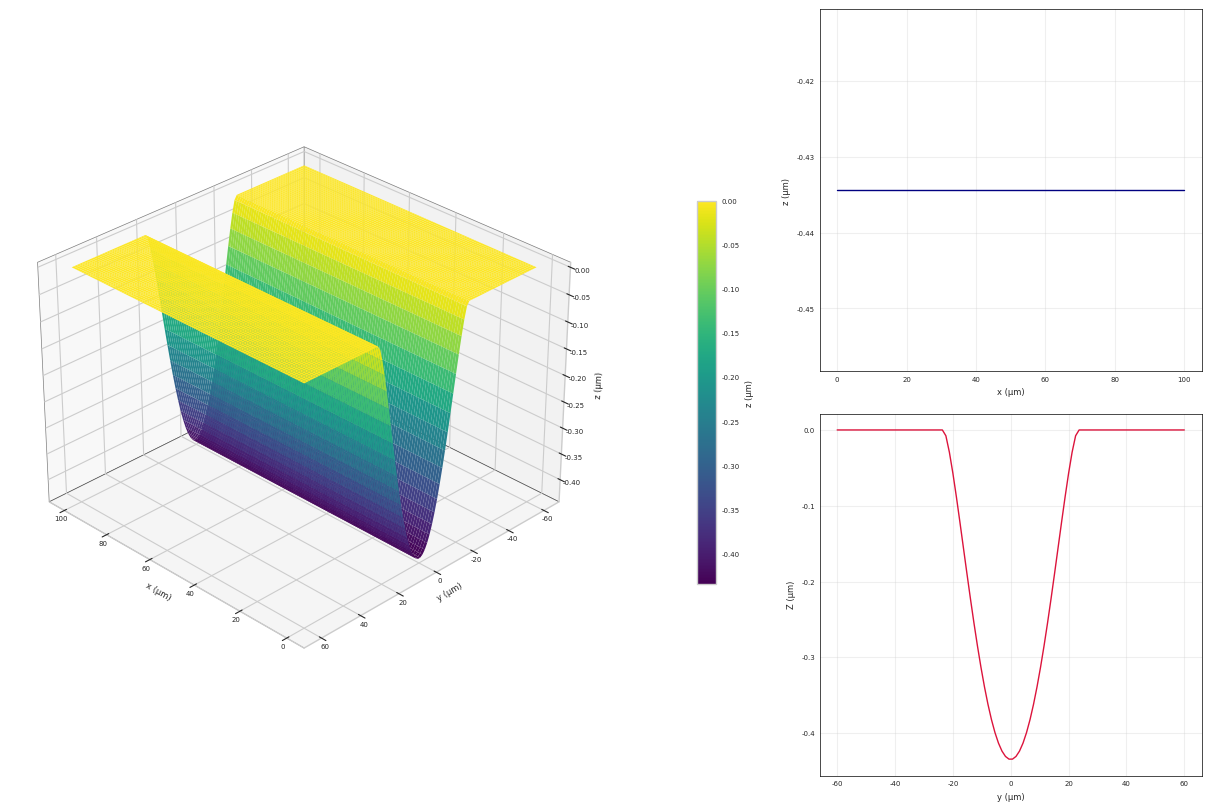

The matplotlib source for this figure:
import numpy as np
import matplotlib.pyplot as plt
from mpl_toolkits.mplot3d import Axes3D

# Paramètres physiques (unités SI)
delta0   = 18e-9         # Profondeur d'ablation pour une impulsion, δ(1) = 18 nm
Fth0     = 550           # Fluence seuil pour une impulsion, F_th(1) = 550 J/m² (0.055 J/cm²)
omega_0  = 14e-6         # Rayon du faisceau laser (m)
d        = 2 * omega_0   # Diamètre du spot laser (m)
Fm       = 5e4           # Fluence moyenne, J/m² (4.06 J/cm²)
Fc       = 2 * Fm        # Fluence de pic (J/m²)
S        = 0.8           # Exposant d'incubation
Nmax     = 25            # Limite sur le nombre effectif d'impulsions (N_eff)
v        = 1             # Vitesse de balayage (m/s)
f        = 200e3         # Fréquence de répétition (Hz)
delta_x  = v / f         # Distance entre impulsions (m)

# Calcul du taux de chevauchement en x
R_x = 1 - delta_x / d    # Taux de chevauchement en x
print(f"Taux de chevauchement des impulsions en x (R_x) : {R_x*100:.2f}%")

# Grille pour x (direction de balayage) et y (transverse)
x = np.linspace(0, 100e-6, 100)  # m, de 0 à 100 µm
y = np.linspace(-60e-6, 60e-6, 100)  # m, de -60 µm à 60 µm
X, Y = np.meshgrid(x, y)  # Grille 2D

# Fonctions principales
def ablation_depth(y, Fc_loc, delta_loc, Fth_loc, delta_x_loc):
    """
    Calcule la profondeur d'ablation par impulsion selon la formule :
      L = ln(Fc_loc / Fth_loc)
      z(y) = (Δx·δ·√2)/(3·ω₀) · √([L − 2y²/ω₀²]) · [ (2ω₀²/Δx²)·(L − 2y²/ω₀²) − 1 ]
    """
    L = np.log(Fc_loc / Fth_loc)
    arg = L - 2 * (y**2) / omega_0**2
    positive = arg > 0
    fac = (delta_x_loc * delta_loc * np.sqrt(2)) / (3 * omega_0)
    sqrt_term = np.sqrt(np.where(positive, arg, 0.0))
    bracket = (2 * omega_0**2 / delta_x_loc**2) * arg - 1
    z = fac * sqrt_term * bracket
    return np.where(positive, z, 0.0)

def varying_params(N_eff):
    """
    Ajuste les paramètres delta0 et Fth0 en fonction de N_eff avec l'effet d'incubation.
    """
    power = N_eff**(S - 1)
    return delta0 * power, Fth0 * power

def compute_y_fixed_profile(X, Y, delta_x_loc, Nmax=None, fixed_y=0.0):
    """
    Calcule le profil d'ablation pour une position y fixe.
    Retourne la profondeur Z et le nombre total d'impulsions (1 pour y fixe).
    """
    Z = np.zeros_like(X)
    N_eff = 2 * omega_0 / delta_x_loc  # Calcul de N_eff
    if Nmax is not None:
        N_eff = min(N_eff, Nmax)
    delta_N, Fth_N = varying_params(N_eff)
    y_relative = Y - fixed_y
    Z = ablation_depth(y_relative, Fc, delta_N, Fth_N, delta_x_loc)
    pulse_count = 1
    print(f"Nombre total d'impulsions (y fixe) : {pulse_count}")
    print(f"Profondeur max (µm) : {np.max(np.abs(Z))*1e6:.2f}")
    return Z, pulse_count

# Calcul de Z et pulse_count pour la trajectoire à y fixé
fixed_y = 0.0  # Fixer y à 0 µm
Z, pulse_count = compute_y_fixed_profile(X, Y, delta_x, Nmax=Nmax, fixed_y=fixed_y)
Z_m = Z  # Garder Z en mètres pour le calcul du volume
Z = -Z * 1e6  # Convertir en µm pour l'affichage (profondeur positive)

# Calcul numérique du volume ablaté
volume = np.abs(np.trapezoid(np.trapezoid(Z_m, y, axis=0), x))  # Intégration double
volume_um3 = volume * 1e18  # Convertir de m³ à µm³
print(f"Volume ablaté (µm³) : {volume_um3:.2f}")

# Création des données du tableau
table_data = [['Volume Ablaté (µm³)', f'{volume_um3:.2f}']]

# Style professionnel pour les graphiques
plt.style.use('seaborn-v0_8-whitegrid')
plt.rcParams.update({
    'font.family': 'Arial',
    'font.size': 12,
    'axes.titlesize': 5,
    'axes.labelsize': 6,
    'legend.fontsize': 5,
    'xtick.labelsize': 5,
    'ytick.labelsize': 5,
    'figure.dpi': 250
 
})

# Création de la figure principale avec subplots
fig = plt.figure(figsize=(12, 8), constrained_layout=True)
gs = fig.add_gridspec(2, 2, width_ratios=[3, 2], height_ratios=[1, 1])

# Graphique 3D à gauche
ax1 = fig.add_subplot(gs[:, 0], projection='3d')
surf = ax1.plot_surface(X * 1e6, Y * 1e6, Z, cmap='viridis', rstride=1, cstride=1, 
                       linewidth=0.1, antialiased=True, shade=True)
ax1.set_xlabel('x (µm)')
ax1.set_ylabel('y (µm)')
ax1.set_zlabel('z (µm)')
ax1.xaxis.labelpad = -10  # Rapproche l'étiquette "X (µm)"
ax1.yaxis.labelpad = -10  # Rapproche l'étiquette "Y (µm)"
ax1.zaxis.labelpad = -7  # Rapproche l'étiquette "Profondeur Z (µm)"
ax1.xaxis.set_tick_params(pad=-5)  # Rapproche les chiffres de l'axe X
ax1.yaxis.set_tick_params(pad=-5)  # Rapproche les chiffres de l'axe Y
ax1.zaxis.set_tick_params(pad=-3)  # Rapproche les chiffres de l'axe Z
cbar = fig.colorbar(surf, ax=ax1, label='z (µm)', shrink=0.5, pad=0.20, aspect=20)
ax1.view_init(elev=30, azim=135)
ax1.xaxis.pane.set_edgecolor('black')
ax1.yaxis.pane.set_edgecolor('black')
ax1.zaxis.pane.set_edgecolor('black')
ax1.xaxis.pane.set_linewidth(0.5)
ax1.yaxis.pane.set_linewidth(0.5)
ax1.zaxis.pane.set_linewidth(0.5)
# Coupe 1D : z(x) à y = 0 µm (à droite, en haut)
ax2 = fig.add_subplot(gs[0, 1])
x_slice = x * 1e6
y_index = len(y) // 2  # Correspond à y = 0 µm
z_slice = Z[y_index, :]
ax2.plot(x_slice, z_slice, color='navy', linewidth=1, marker='o', markersize=0, 
         markevery=10, )
ax2.set_xlabel('x (µm)')
ax2.set_ylabel('z (µm)')

ax2.legend()
ax2.grid(True, alpha=0.3)
ax2.spines['top'].set_visible(True)
ax2.spines['right'].set_visible(True)
ax2.spines['left'].set_visible(True)
ax2.spines['bottom'].set_visible(True)
ax2.spines['top'].set_linewidth(0.5)
ax2.spines['right'].set_linewidth(0.5)
ax2.spines['left'].set_linewidth(0.5)
ax2.spines['bottom'].set_linewidth(0.5)
ax2.spines['top'].set_color('black')
ax2.spines['right'].set_color('black')
ax2.spines['left'].set_color('black')
ax2.spines['bottom'].set_color('black')
# Coupe 1D : z(y) à x = 50 µm (à droite, en bas)
ax3 = fig.add_subplot(gs[1, 1])
y_slice = y * 1e6
x_index = len(x) // 2
z_slice = Z[:, x_index]
ax3.plot(y_slice, z_slice, color='crimson', linewidth=1, marker='s', markersize=0, 
         markevery=10,)
ax3.set_xlabel('y (µm)')
ax3.set_ylabel('Z (µm)')

ax3.legend()
ax3.grid(True, alpha=0.3)
ax3.spines['top'].set_visible(True)
ax3.spines['right'].set_visible(True)
ax3.spines['left'].set_visible(True)
ax3.spines['bottom'].set_visible(True)
ax3.spines['top'].set_linewidth(0.5)
ax3.spines['right'].set_linewidth(0.5)
ax3.spines['left'].set_linewidth(0.5)
ax3.spines['bottom'].set_linewidth(0.5)
ax3.spines['top'].set_color('black')
ax3.spines['right'].set_color('black')
ax3.spines['left'].set_color('black')
ax3.spines['bottom'].set_color('black')


# Création du tableau séparé
plt.figure(figsize=(5, 2))
table = plt.table(cellText=table_data, colLabels=['Paramètre', 'Valeur'], 
                  loc='center', cellLoc='center')
table.auto_set_font_size(False)
table.set_fontsize(10)
table.scale(1.2, 1.2)
plt.axis('off')
plt.title('Volume Ablaté', fontsize=14, fontweight='bold')
plt.tight_layout()

plt.show()